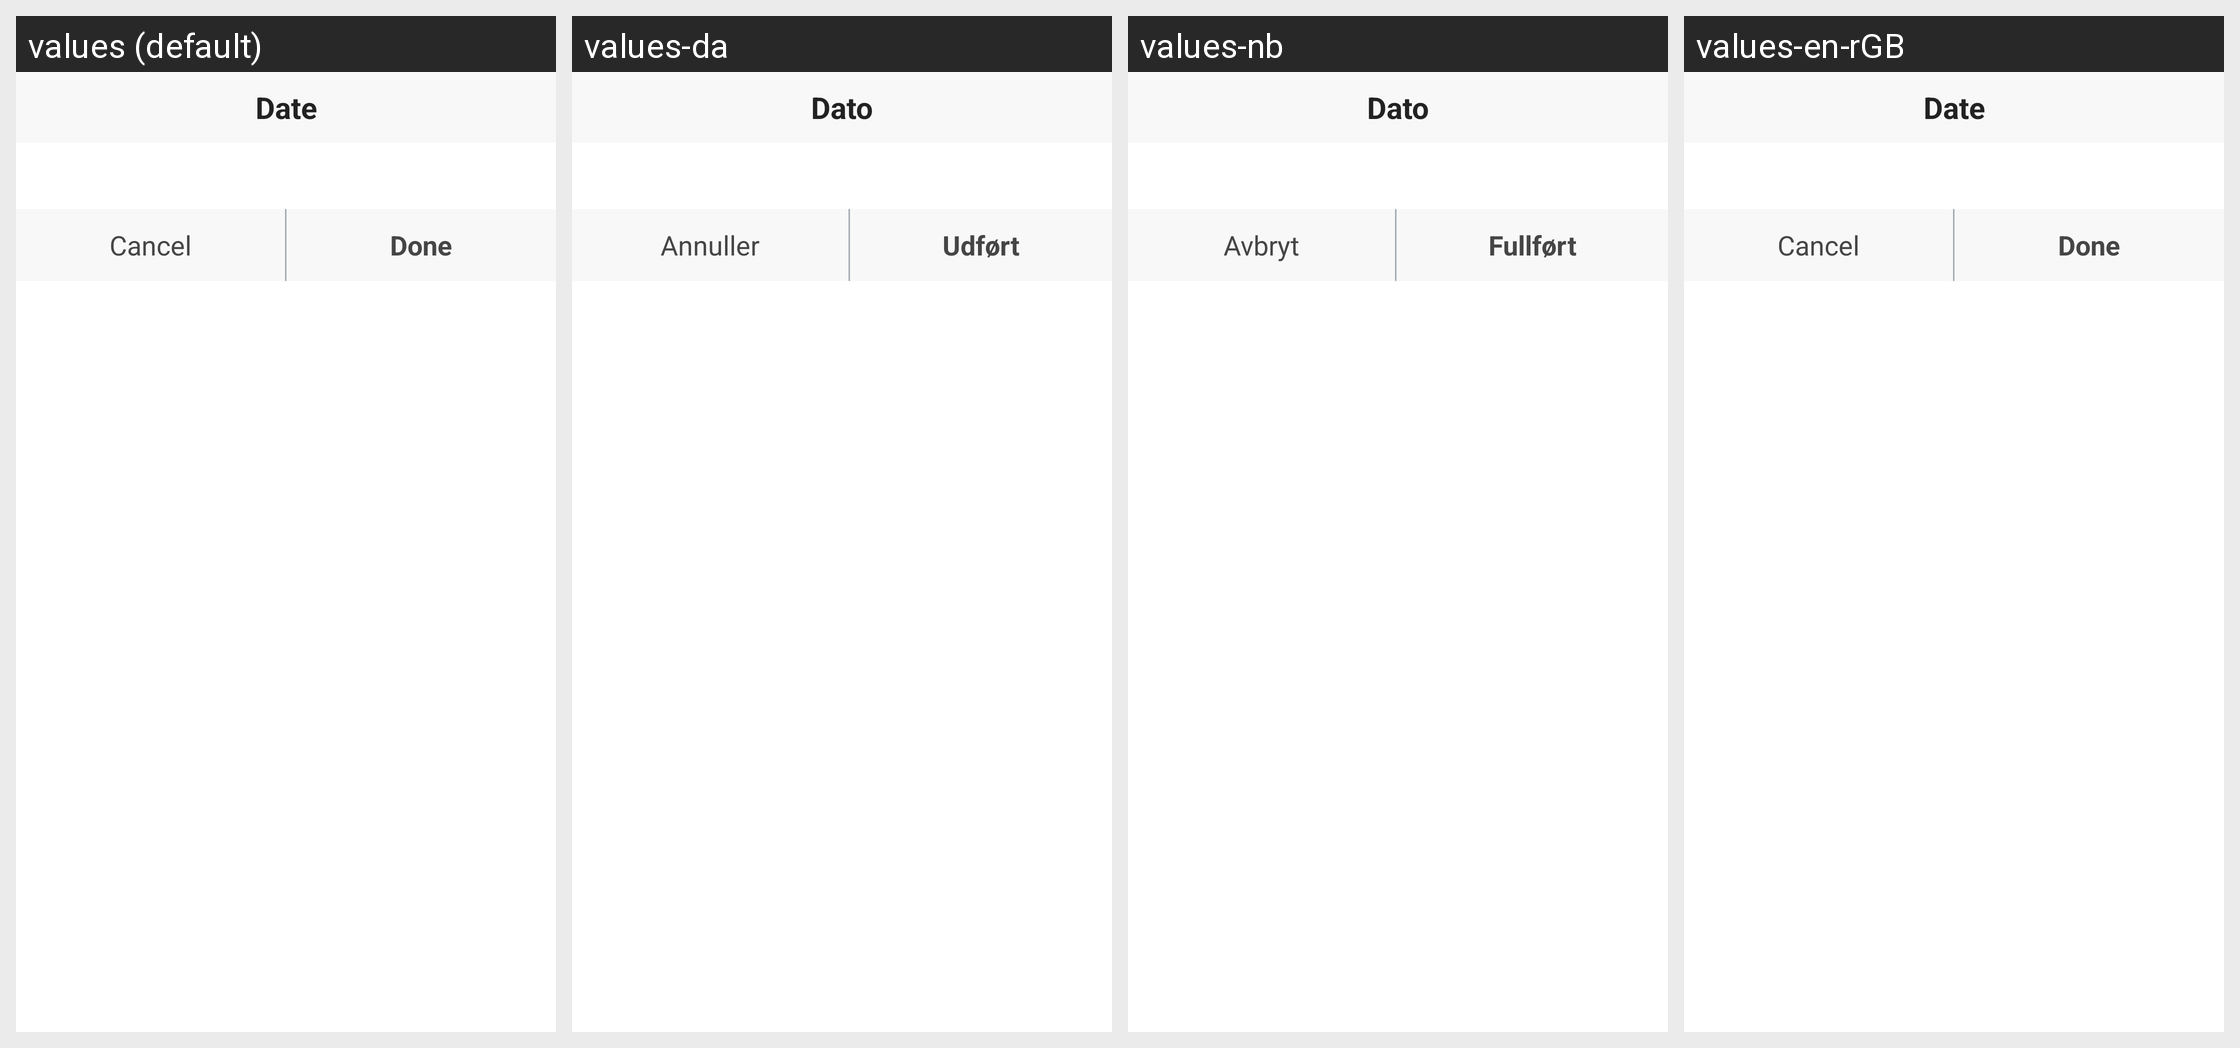

Strings drawn on this Android screen and how each of the app's shown locales translates them:
Android screen res/layout/dialog_confirm_calibration.xml rendered under 4 locales, left to right: values (default), values-da, values-nb, values-en-rGB. Device: Nexus 5 (rendered at 1080×1920; each locale shown at half size, 540×960, under a caption strip naming it); theme Theme.MaterialComponents.DayNight.NoActionBar.
Other locales in the repository, not shown: values-cs, values-de, values-es, values-fi, values-fr, values-it, values-nl, values-pl, values-pt-rBR, values-ro, values-sv, values-zh.
Strings drawn on this screen, with the default value and each locale's value (text and hints the layout hard-codes, and strings that could not be matched under every locale, appear in the picture but are not listed):

date
  values: Date
  values-da: Dato
  values-nb: Dato
  values-en-rGB: Date

cancel
  values: Cancel
  values-da: Annuller
  values-nb: Avbryt
  values-en-rGB: Cancel

done
  values: Done
  values-da: Udført
  values-nb: Fullført
  values-en-rGB: Done
